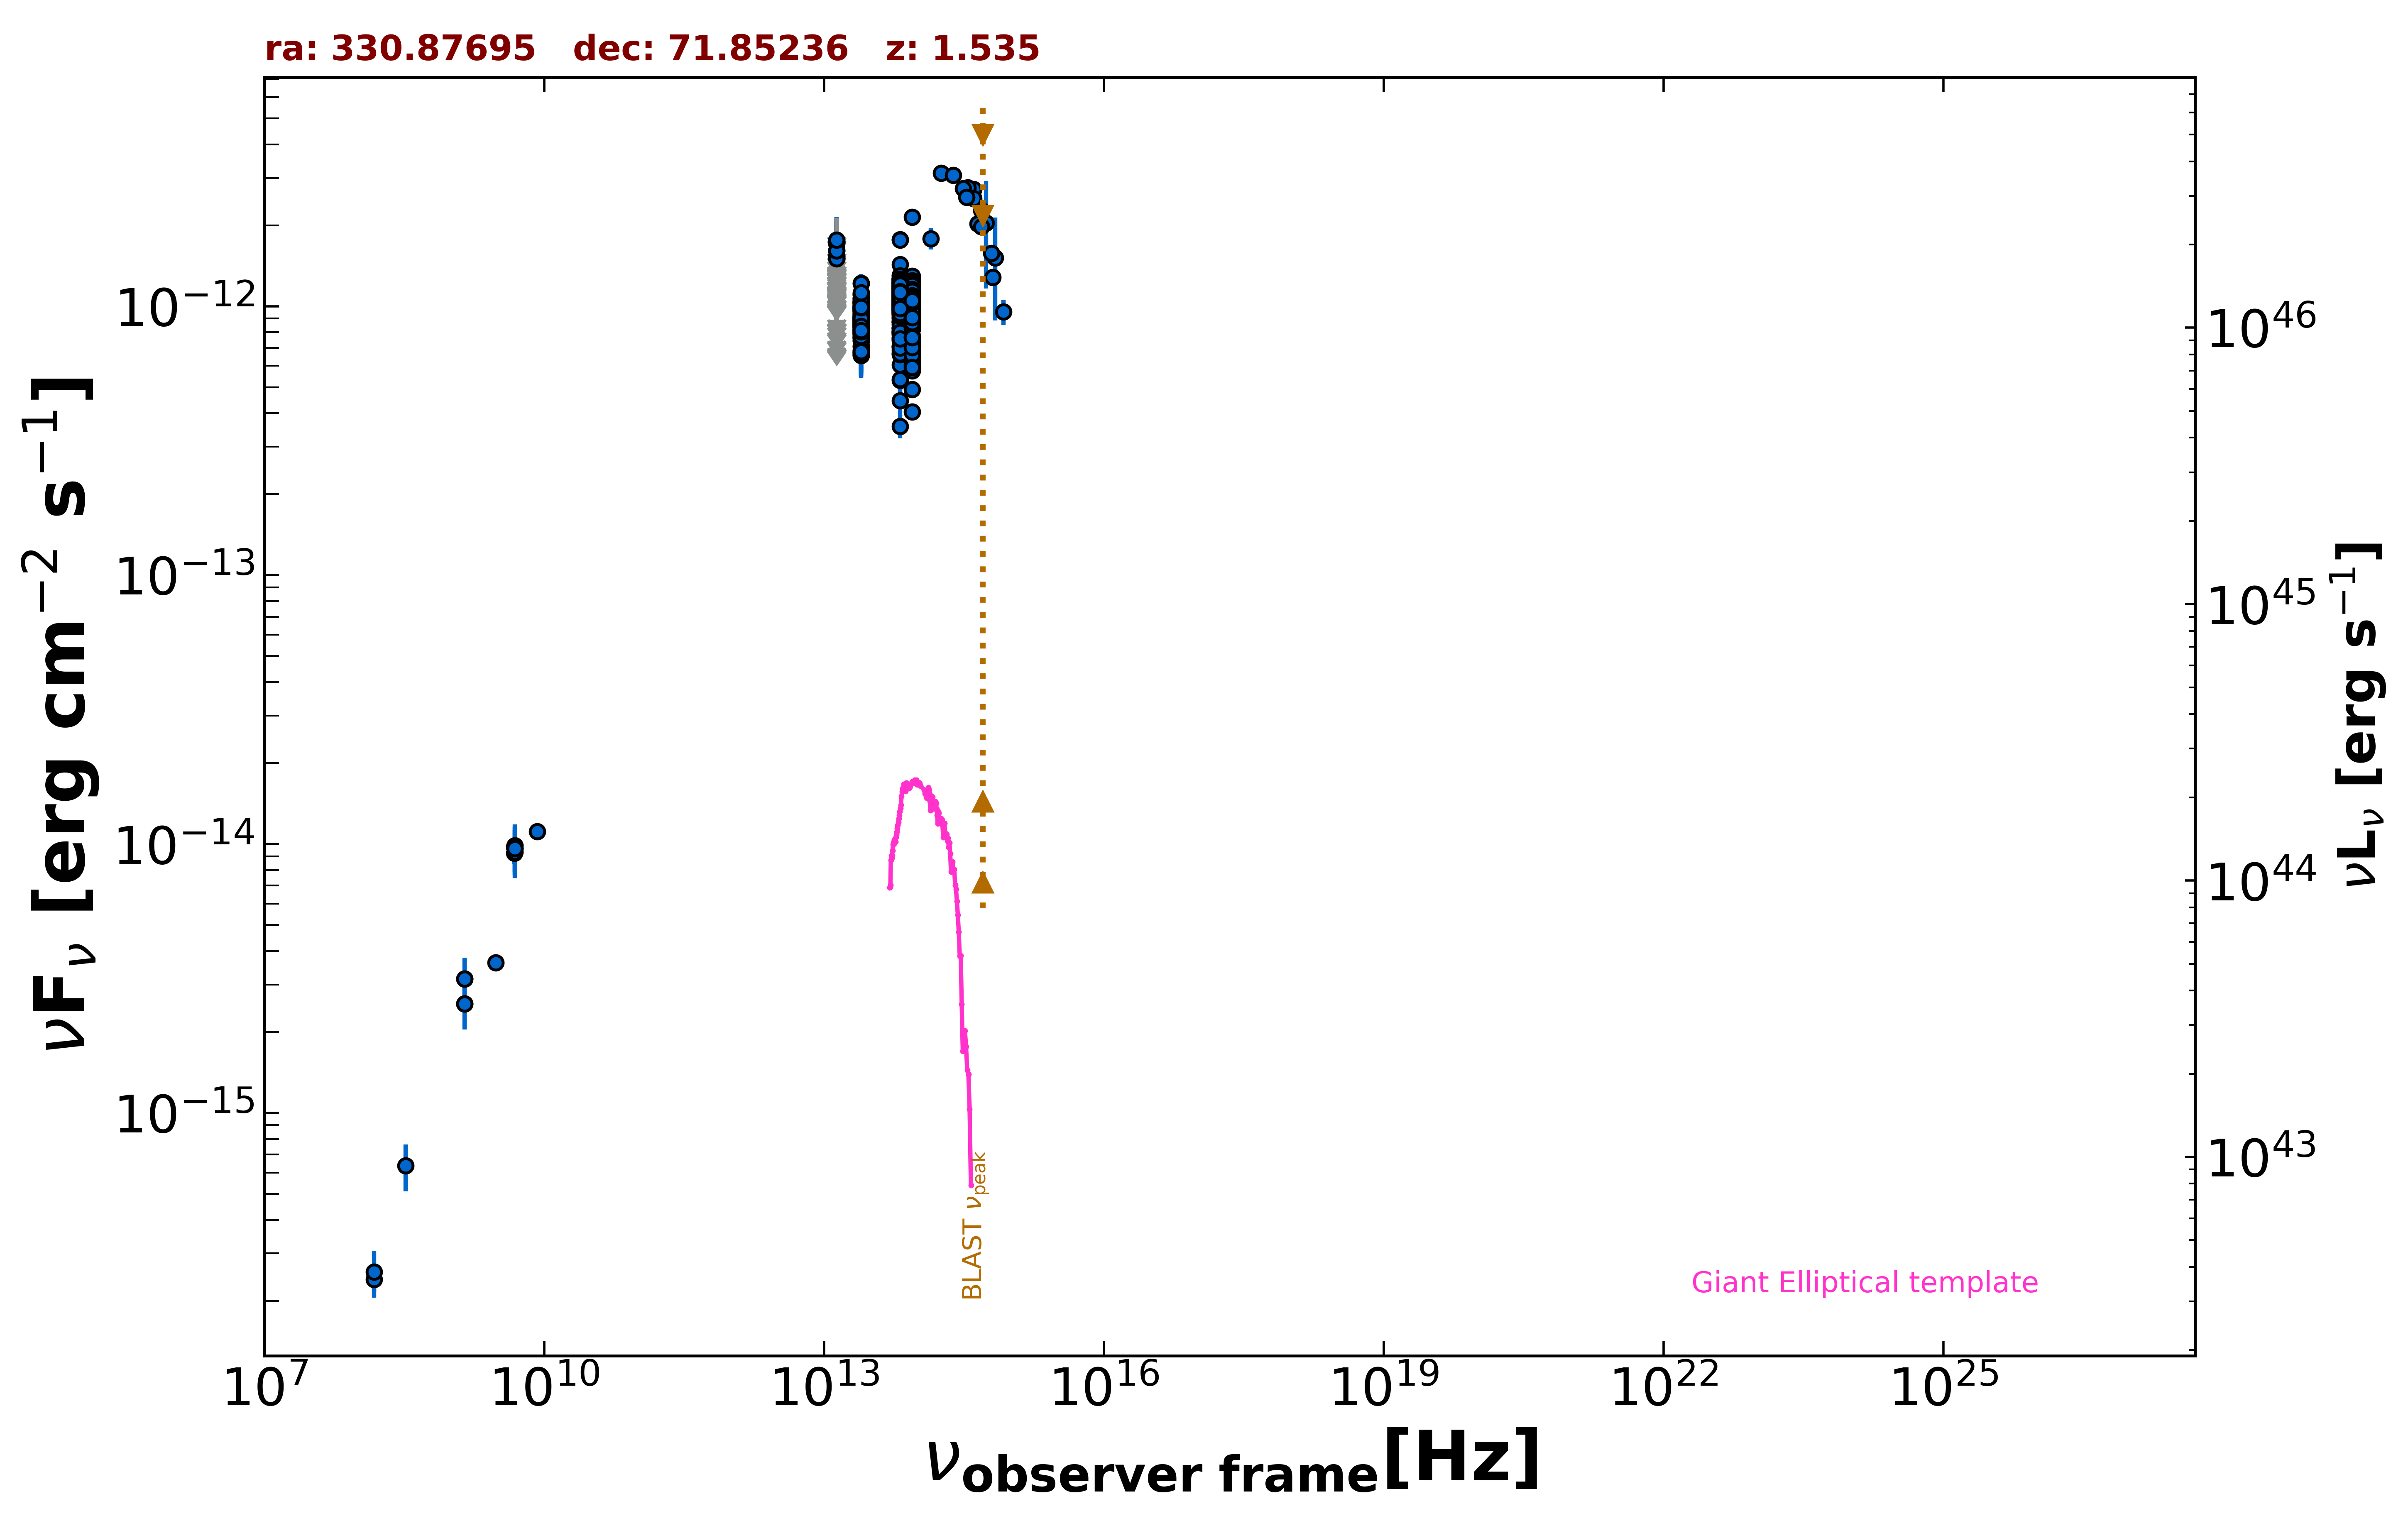

Source data for this figure (header and first rows):
freq., flux, err_flux, MJD_start, MJD_end, flag, catalog, reference
1.400e+09, 3.147e-15, 9.500e-17, 55000, 55000, , NVSS, Condon et al. 1998  AJ  115  1693
3.000e+09, 3.619e-15, 1.450e-17, 55000, 55000, , VLASSQL, Gordon et al. 2021  ApJS  255  30
1.500e+08, 2.400e-16, 2.420e-17, 55000, 55000, , TGSS150, Intema et al. 2017  A&A  598  A781
8.400e+09, 1.113e-14, 0.000e+00, 55000, 55000, , CRATES, Healey et al. 2007  ApJS  171  61
4.800e+09, 9.264e-15, 8.160e-16, 55000, 55000, , GB6, Gregory et al. 1996  ApJS  103  427
4.800e+09, 9.744e-15, 7.670e-16, 55000, 55000, , GB87, Gregory et al. 1992  VizieR  VIII/14/j20…
4.850e+09, 9.603e-15, 0.000e+00, 55000, 55000, , NORTH20, White and Becker  1992  ApJS  79  331
1.400e+09, 2.548e-15, 0.000e+00, 55000, 55000, , NORTH20, White and Becker  1992  ApJS  79  331
1.389e+14, 1.785e-12, 1.610e-13, 55000, 55000, , 2MASS, Skrutskie et al. 2006  AJ  131  1163
1.804e+14, 3.128e-12, 1.675e-13, 55000, 55000, , 2MASS, Skrutskie et al. 2006  AJ  131  1163
2.427e+14, 3.071e-12, 1.985e-13, 55000, 55000, , 2MASS, Skrutskie et al. 2006  AJ  131  1163
8.817e+13, 1.063e-12, 3.500e-15, 55000, 55000, , UNWISE, Schlafly et al. 2019  ApJS  240  30
6.517e+13, 1.079e-12, 4.000e-15, 55000, 55000, , UNWISE, Schlafly et al. 2019  ApJS  240  30
8.817e+13, 1.000e-12, 2.185e-14, 55000, 55000, , WISE, Wright et al. 2010  AJ  140  1868
6.517e+13, 1.110e-12, 2.250e-14, 55000, 55000, , WISE, Wright et al. 2010  AJ  140  1868
2.498e+13, 8.936e-13, 2.720e-14, 55000, 55000, , WISE, Wright et al. 2010  AJ  140  1868
1.363e+13, 9.153e-13, 7.595e-14, 55000, 55000, , WISE, Wright et al. 2010  AJ  140  1868
8.817e+13, 4.044e-13, 2.500e-14, 56686, 56686, , NEOWISE, Mainzer et al. 2014  ApJ  792  30
6.517e+13, 3.576e-13, 3.560e-14, 56686, 56686, , NEOWISE, Mainzer et al. 2014  ApJ  792  30
8.817e+13, 1.005e-12, 4.060e-14, 56685, 56685, , NEOWISE, Mainzer et al. 2014  ApJ  792  30
6.517e+13, 1.070e-12, 4.750e-14, 56685, 56685, , NEOWISE, Mainzer et al. 2014  ApJ  792  30
8.817e+13, 1.026e-12, 3.985e-14, 56685, 56685, , NEOWISE, Mainzer et al. 2014  ApJ  792  30
6.517e+13, 1.076e-12, 8.350e-14, 56685, 56685, , NEOWISE, Mainzer et al. 2014  ApJ  792  30
8.817e+13, 1.073e-12, 3.750e-14, 56686, 56686, , NEOWISE, Mainzer et al. 2014  ApJ  792  30
6.517e+13, 1.099e-12, 4.650e-14, 56686, 56686, , NEOWISE, Mainzer et al. 2014  ApJ  792  30
8.817e+13, 1.086e-12, 3.800e-14, 56685, 56685, , NEOWISE, Mainzer et al. 2014  ApJ  792  30
6.517e+13, 1.164e-12, 5.400e-14, 56685, 56685, , NEOWISE, Mainzer et al. 2014  ApJ  792  30
8.817e+13, 1.105e-12, 4.050e-14, 56685, 56685, , NEOWISE, Mainzer et al. 2014  ApJ  792  30
6.517e+13, 1.077e-12, 5.950e-14, 56685, 56685, , NEOWISE, Mainzer et al. 2014  ApJ  792  30
8.817e+13, 1.161e-12, 3.850e-14, 56686, 56686, , NEOWISE, Mainzer et al. 2014  ApJ  792  30
6.517e+13, 1.260e-12, 6.500e-14, 56686, 56686, , NEOWISE, Mainzer et al. 2014  ApJ  792  30
8.817e+13, 1.100e-12, 3.550e-14, 56686, 56686, , NEOWISE, Mainzer et al. 2014  ApJ  792  30
6.517e+13, 9.951e-13, 6.775e-14, 56686, 56686, , NEOWISE, Mainzer et al. 2014  ApJ  792  30
8.817e+13, 1.044e-12, 3.700e-14, 56686, 56686, , NEOWISE, Mainzer et al. 2014  ApJ  792  30
6.517e+13, 1.004e-12, 4.930e-14, 56686, 56686, , NEOWISE, Mainzer et al. 2014  ApJ  792  30
8.817e+13, 9.334e-13, 4.300e-14, 56685, 56685, , NEOWISE, Mainzer et al. 2014  ApJ  792  30
6.517e+13, 9.538e-13, 6.410e-14, 56685, 56685, , NEOWISE, Mainzer et al. 2014  ApJ  792  30
8.817e+13, 1.130e-12, 3.750e-14, 56685, 56685, , NEOWISE, Mainzer et al. 2014  ApJ  792  30
6.517e+13, 9.751e-13, 6.935e-14, 56685, 56685, , NEOWISE, Mainzer et al. 2014  ApJ  792  30
8.817e+13, 1.022e-12, 3.775e-14, 56685, 56685, , NEOWISE, Mainzer et al. 2014  ApJ  792  30
6.517e+13, 1.019e-12, 4.590e-14, 56685, 56685, , NEOWISE, Mainzer et al. 2014  ApJ  792  30
8.817e+13, 1.046e-12, 3.900e-14, 56685, 56685, , NEOWISE, Mainzer et al. 2014  ApJ  792  30
6.517e+13, 1.165e-12, 5.600e-14, 56685, 56685, , NEOWISE, Mainzer et al. 2014  ApJ  792  30
8.817e+13, 1.127e-12, 4.050e-14, 56686, 56686, , NEOWISE, Mainzer et al. 2014  ApJ  792  30
6.517e+13, 1.113e-12, 4.500e-14, 56686, 56686, , NEOWISE, Mainzer et al. 2014  ApJ  792  30
8.817e+13, 1.130e-12, 4.250e-14, 56686, 56686, , NEOWISE, Mainzer et al. 2014  ApJ  792  30
6.517e+13, 9.805e-13, 4.625e-14, 56686, 56686, , NEOWISE, Mainzer et al. 2014  ApJ  792  30
8.817e+13, 1.046e-12, 4.450e-14, 56686, 56686, , NEOWISE, Mainzer et al. 2014  ApJ  792  30
6.517e+13, 1.119e-12, 4.650e-14, 56686, 56686, , NEOWISE, Mainzer et al. 2014  ApJ  792  30
8.817e+13, 1.087e-12, 3.700e-14, 56685, 56685, , NEOWISE, Mainzer et al. 2014  ApJ  792  30
6.517e+13, 1.138e-12, 6.100e-14, 56685, 56685, , NEOWISE, Mainzer et al. 2014  ApJ  792  30
8.817e+13, 1.141e-12, 3.650e-14, 56686, 56686, , NEOWISE, Mainzer et al. 2014  ApJ  792  30
6.517e+13, 1.105e-12, 5.150e-14, 56686, 56686, , NEOWISE, Mainzer et al. 2014  ApJ  792  30
8.817e+13, 1.098e-12, 4.050e-14, 56685, 56685, , NEOWISE, Mainzer et al. 2014  ApJ  792  30
6.517e+13, 1.100e-12, 4.750e-14, 56685, 56685, , NEOWISE, Mainzer et al. 2014  ApJ  792  30
8.817e+13, 1.037e-12, 4.225e-14, 56685, 56685, , NEOWISE, Mainzer et al. 2014  ApJ  792  30
6.517e+13, 1.086e-12, 5.000e-14, 56685, 56685, , NEOWISE, Mainzer et al. 2014  ApJ  792  30
8.817e+13, 2.144e-12, 9.850e-14, 56876, 56876, , NEOWISE, Mainzer et al. 2014  ApJ  792  30
6.517e+13, 8.126e-13, 9.070e-14, 56876, 56876, , NEOWISE, Mainzer et al. 2014  ApJ  792  30
8.817e+13, 1.095e-12, 4.350e-14, 56876, 56876, , NEOWISE, Mainzer et al. 2014  ApJ  792  30
... 1,863 more rows
